Photos from the image-classification dataset "final" in the GitHub repository sam-atil/Pokemon_ShinyHunter. Its 60 classes are: Abra, Abra shiny, Bellsprout, Bellsprout shiny, Caterpie, Caterpie shiny, Clefairy, Clefairy shiny, Ditto, Ditto shiny, Drowzee, Drowzee shiny, Ekans, Ekans shiny, Geodude, Geodude shiny, Growlithe, Growlithe shiny, Hoothoot, Hoothoot shiny, Hoppip, Hoppip shiny, Kakuna, Kakuna shiny, Ledyba, Ledyba shiny, Mareep, Mareep shiny, Meowth, Meowth shiny, Metapod, Metapod shiny, Nidoran female, Nidoran female shiny, Nidoran male, Nidoran male shiny, Pidgey, Pidgey shiny, Pikachu, Pikachu shiny, Rattata, Rattata shiny, Sentret, Sentret shiny, Spearow, Spearow shiny, Spinarak, Spinarak shiny, Stantler, Stantler shiny, Vulpix, Vulpix shiny, Weedle, Weedle shiny, Wooper, Wooper shiny, Yanma, Yanma shiny, Zubat, Zubat shiny.

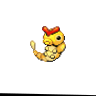
Label: Caterpie shiny

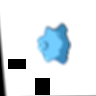
Label: Ditto shiny

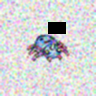
Label: Spinarak shiny

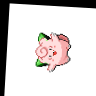
Label: Clefairy shiny

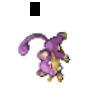
Label: Rattata

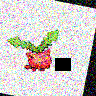
Label: Hoppip
